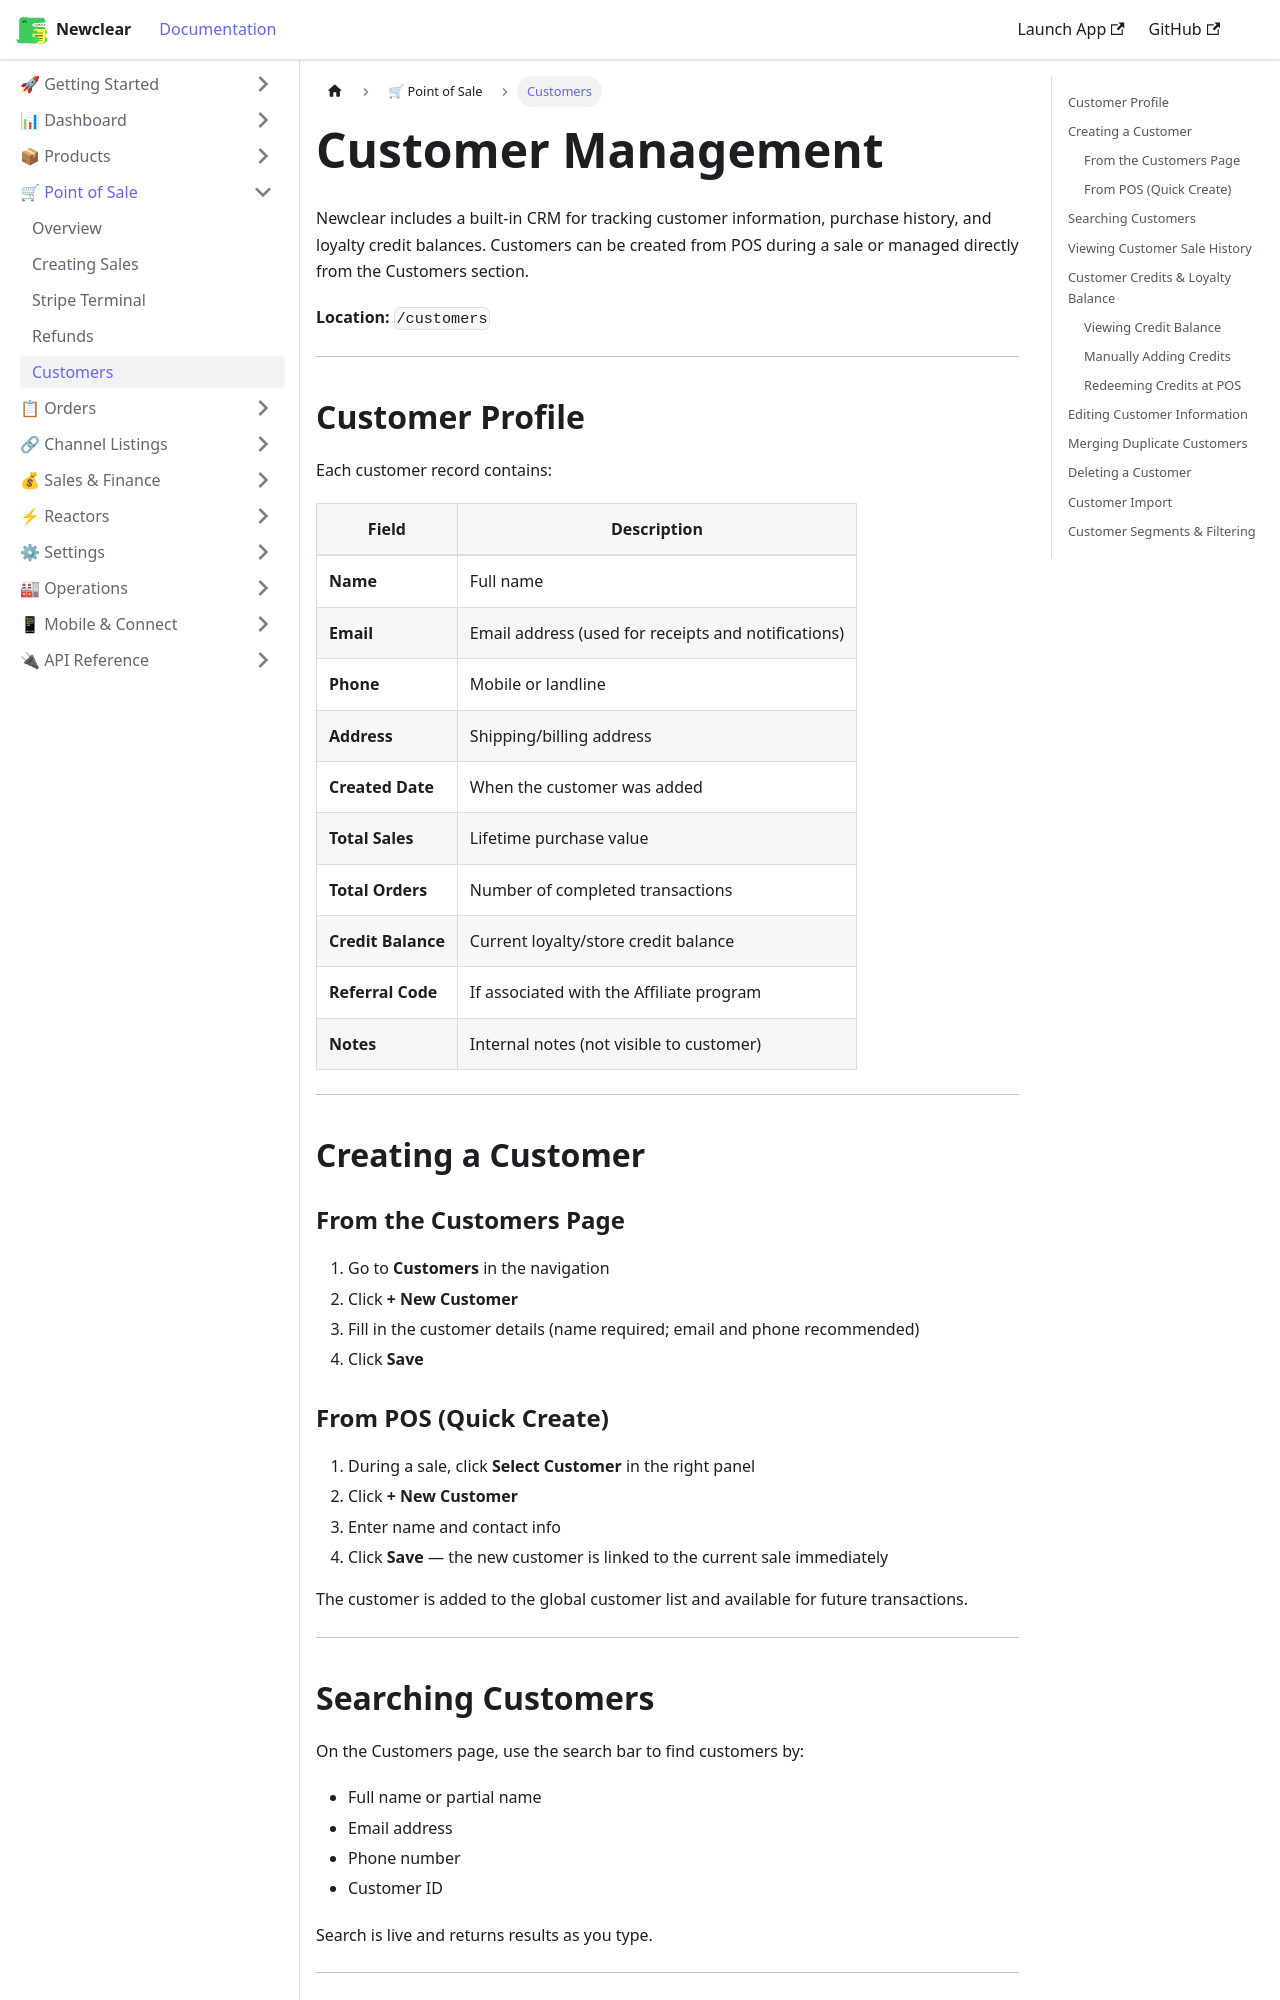

repository: hamzaofthedesert/newclear-docs · page: docs/pos/customers/index.html · generator: docusaurus

---
id: customers
title: Customer Management
sidebar_label: Customers
description: Create and manage customers in Newclear — profile, purchase history, loyalty credits, and POS integration.
---

# Customer Management

Newclear includes a built-in CRM for tracking customer information, purchase history, and loyalty credit balances. Customers can be created from POS during a sale or managed directly from the Customers section.

**Location:** `/customers`

---

## Customer Profile

Each customer record contains:

| Field | Description |
|-------|-------------|
| **Name** | Full name |
| **Email** | Email address (used for receipts and notifications) |
| **Phone** | Mobile or landline |
| **Address** | Shipping/billing address |
| **Created Date** | When the customer was added |
| **Total Sales** | Lifetime purchase value |
| **Total Orders** | Number of completed transactions |
| **Credit Balance** | Current loyalty/store credit balance |
| **Referral Code** | If associated with the Affiliate program |
| **Notes** | Internal notes (not visible to customer) |

---

## Creating a Customer

### From the Customers Page
1. Go to **Customers** in the navigation
2. Click **+ New Customer**
3. Fill in the customer details (name required; email and phone recommended)
4. Click **Save**

### From POS (Quick Create)
1. During a sale, click **Select Customer** in the right panel
2. Click **+ New Customer**
3. Enter name and contact info
4. Click **Save** — the new customer is linked to the current sale immediately

The customer is added to the global customer list and available for future transactions.

---
